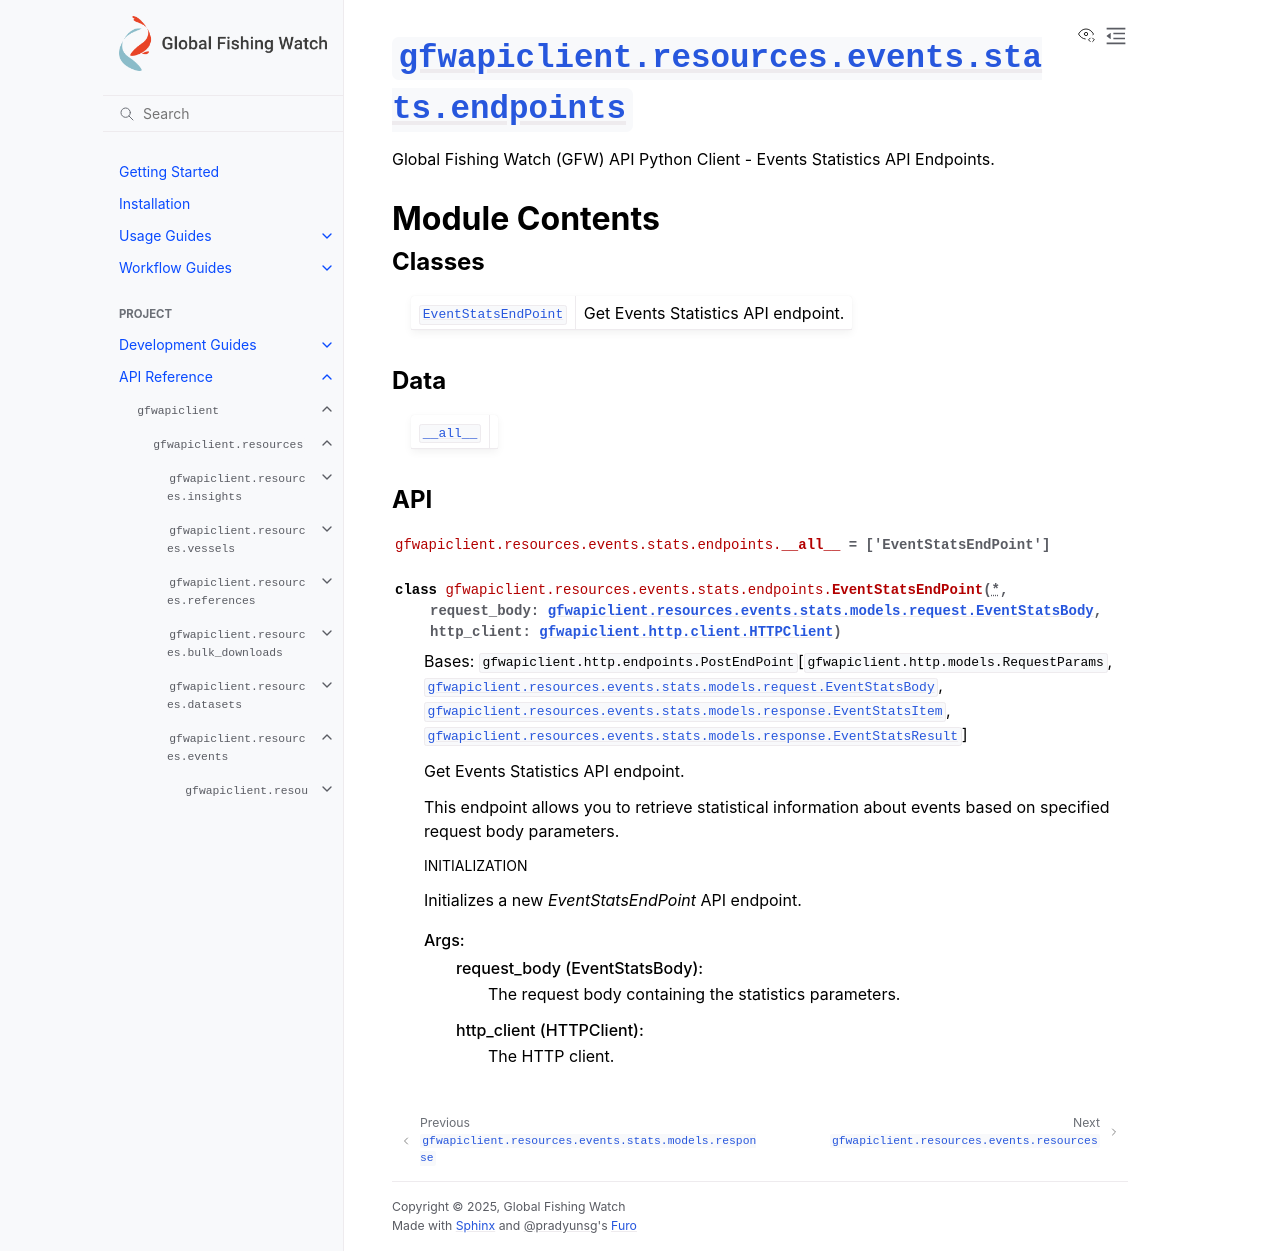

repository: GlobalFishingWatch/gfw-api-python-client · page: apidocs/gfwapiclient/gfwapiclient.resources.events.stats.endpoints.html · generator: sphinx

:py:mod:`gfwapiclient.resources.events.stats.endpoints`
=======================================================

.. py:module:: gfwapiclient.resources.events.stats.endpoints

.. autodoc2-docstring:: gfwapiclient.resources.events.stats.endpoints
   :allowtitles:

Module Contents
---------------

Classes
~~~~~~~

.. list-table::
   :class: autosummary longtable
   :align: left

   * - :py:obj:`EventStatsEndPoint <gfwapiclient.resources.events.stats.endpoints.EventStatsEndPoint>`
     - .. autodoc2-docstring:: gfwapiclient.resources.events.stats.endpoints.EventStatsEndPoint
          :summary:

Data
~~~~

.. list-table::
   :class: autosummary longtable
   :align: left

   * - :py:obj:`__all__ <gfwapiclient.resources.events.stats.endpoints.__all__>`
     - .. autodoc2-docstring:: gfwapiclient.resources.events.stats.endpoints.__all__
          :summary:

API
~~~

.. py:data:: __all__
   :canonical: gfwapiclient.resources.events.stats.endpoints.__all__
   :value: ['EventStatsEndPoint']

   .. autodoc2-docstring:: gfwapiclient.resources.events.stats.endpoints.__all__

.. py:class:: EventStatsEndPoint(*, request_body: gfwapiclient.resources.events.stats.models.request.EventStatsBody, http_client: gfwapiclient.http.client.HTTPClient)
   :canonical: gfwapiclient.resources.events.stats.endpoints.EventStatsEndPoint

   Bases: :py:obj:`gfwapiclient.http.endpoints.PostEndPoint`\ [\ :py:obj:`gfwapiclient.http.models.RequestParams`\ , :py:obj:`gfwapiclient.resources.events.stats.models.request.EventStatsBody`\ , :py:obj:`gfwapiclient.resources.events.stats.models.response.EventStatsItem`\ , :py:obj:`gfwapiclient.resources.events.stats.models.response.EventStatsResult`\ ]

   .. autodoc2-docstring:: gfwapiclient.resources.events.stats.endpoints.EventStatsEndPoint

   .. rubric:: Initialization

   .. autodoc2-docstring:: gfwapiclient.resources.events.stats.endpoints.EventStatsEndPoint.__init__
